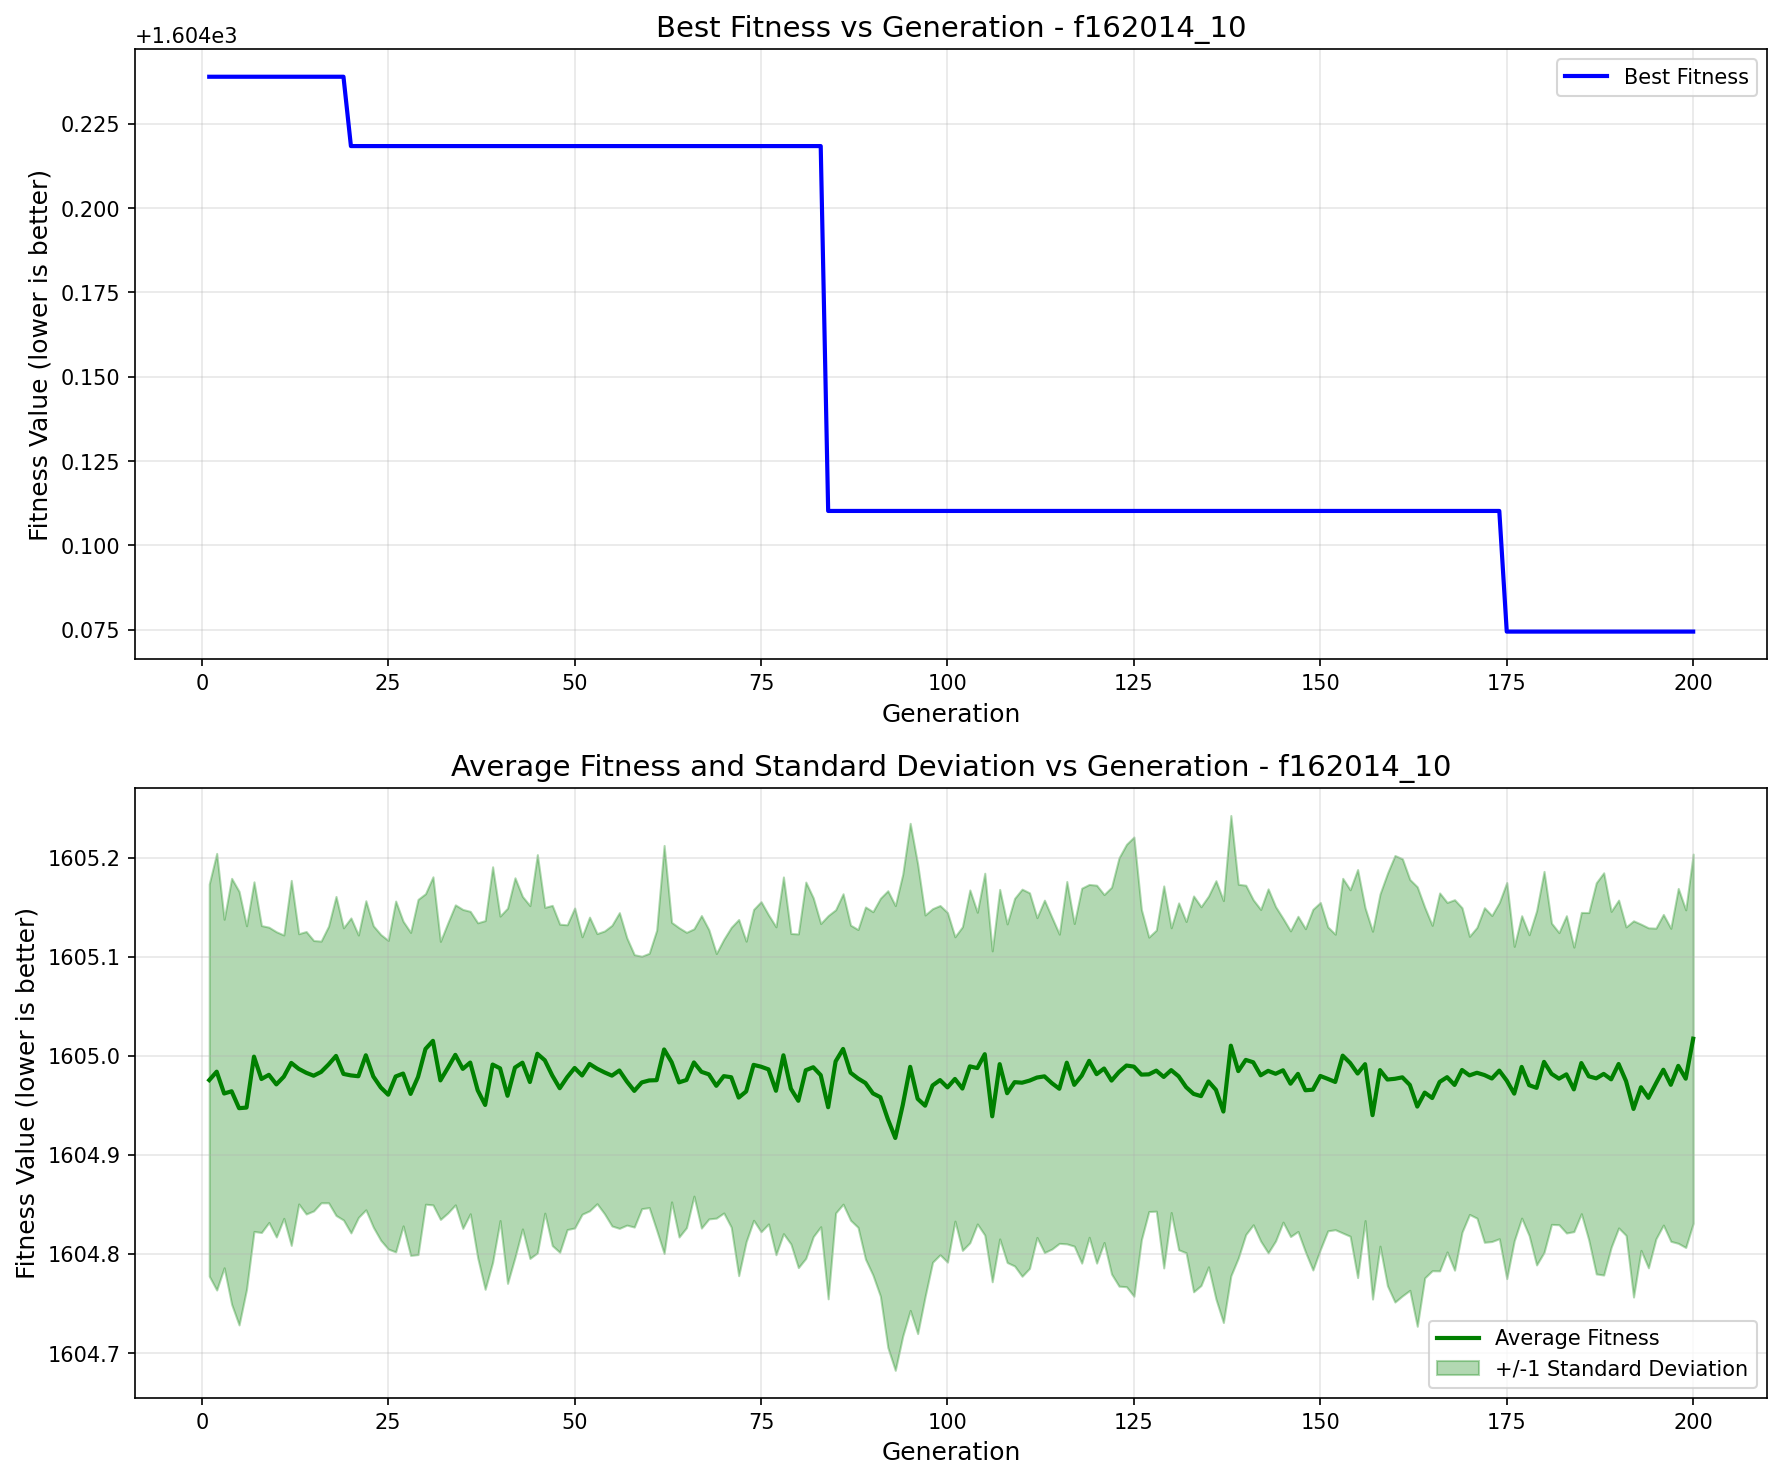

The file beside this chart, header and first rows:
generation, best_fitness, best_individual, mean_fitness, std_dev
1, 1604, [1, 0, 1, 0, 1, 1, 0, 1, 1, 0, 1, 1, 1, …, 1605, 0.1979
2, 1604, [1, 0, 1, 0, 1, 1, 0, 1, 1, 0, 1, 1, 1, …, 1605, 0.2203
3, 1604, [1, 0, 1, 0, 1, 1, 0, 1, 1, 0, 1, 1, 1, …, 1605, 0.1758
4, 1604, [1, 0, 1, 0, 1, 1, 0, 1, 1, 0, 1, 1, 1, …, 1605, 0.2149
5, 1604, [1, 0, 1, 0, 1, 1, 0, 1, 1, 0, 1, 1, 1, …, 1605, 0.2187
6, 1604, [1, 0, 1, 0, 1, 1, 0, 1, 1, 0, 1, 1, 1, …, 1605, 0.1834
7, 1604, [1, 0, 1, 0, 1, 1, 0, 1, 1, 0, 1, 1, 1, …, 1605, 0.1764
8, 1604, [1, 0, 1, 0, 1, 1, 0, 1, 1, 0, 1, 1, 1, …, 1605, 0.1549
9, 1604, [1, 0, 1, 0, 1, 1, 0, 1, 1, 0, 1, 1, 1, …, 1605, 0.149
10, 1604, [1, 0, 1, 0, 1, 1, 0, 1, 1, 0, 1, 1, 1, …, 1605, 0.154
11, 1604, [1, 0, 1, 0, 1, 1, 0, 1, 1, 0, 1, 1, 1, …, 1605, 0.143
12, 1604, [1, 0, 1, 0, 1, 1, 0, 1, 1, 0, 1, 1, 1, …, 1605, 0.1842
13, 1604, [1, 0, 1, 0, 1, 1, 0, 1, 1, 0, 1, 1, 1, …, 1605, 0.1364
14, 1604, [1, 0, 1, 0, 1, 1, 0, 1, 1, 0, 1, 1, 1, …, 1605, 0.1425
15, 1604, [1, 0, 1, 0, 1, 1, 0, 1, 1, 0, 1, 1, 1, …, 1605, 0.1364
16, 1604, [1, 0, 1, 0, 1, 1, 0, 1, 1, 0, 1, 1, 1, …, 1605, 0.132
17, 1604, [1, 0, 1, 0, 1, 1, 0, 1, 1, 0, 1, 1, 1, …, 1605, 0.1396
18, 1604, [1, 0, 1, 0, 1, 1, 0, 1, 1, 0, 1, 1, 1, …, 1605, 0.161
19, 1604, [1, 0, 1, 0, 1, 1, 0, 1, 1, 0, 1, 1, 1, …, 1605, 0.1474
20, 1604, [1, 1, 0, 1, 1, 2, 2, 1, 2, 1, 0, 1, 2, …, 1605, 0.1589
21, 1604, [1, 1, 0, 1, 1, 2, 2, 1, 2, 1, 0, 1, 2, …, 1605, 0.1425
22, 1604, [1, 1, 0, 1, 1, 2, 2, 1, 2, 1, 0, 1, 2, …, 1605, 0.1559
23, 1604, [1, 1, 0, 1, 1, 2, 2, 1, 2, 1, 0, 1, 2, …, 1605, 0.1521
24, 1604, [1, 1, 0, 1, 1, 2, 2, 1, 2, 1, 0, 1, 2, …, 1605, 0.1543
25, 1604, [1, 1, 0, 1, 1, 2, 2, 1, 2, 1, 0, 1, 2, …, 1605, 0.1557
26, 1604, [1, 1, 0, 1, 1, 2, 2, 1, 2, 1, 0, 1, 2, …, 1605, 0.177
27, 1604, [1, 1, 0, 1, 1, 2, 2, 1, 2, 1, 0, 1, 2, …, 1605, 0.1537
28, 1604, [1, 1, 0, 1, 1, 2, 2, 1, 2, 1, 0, 1, 2, …, 1605, 0.163
29, 1604, [1, 1, 0, 1, 1, 2, 2, 1, 2, 1, 0, 1, 2, …, 1605, 0.1792
30, 1604, [1, 1, 0, 1, 1, 2, 2, 1, 2, 1, 0, 1, 2, …, 1605, 0.1567
31, 1604, [1, 1, 0, 1, 1, 2, 2, 1, 2, 1, 0, 1, 2, …, 1605, 0.1655
32, 1604, [1, 1, 0, 1, 1, 2, 2, 1, 2, 1, 0, 1, 2, …, 1605, 0.1403
33, 1604, [1, 1, 0, 1, 1, 2, 2, 1, 2, 1, 0, 1, 2, …, 1605, 0.1464
34, 1604, [1, 1, 0, 1, 1, 2, 2, 1, 2, 1, 0, 1, 2, …, 1605, 0.1514
35, 1604, [1, 1, 0, 1, 1, 2, 2, 1, 2, 1, 0, 1, 2, …, 1605, 0.1609
36, 1604, [1, 1, 0, 1, 1, 2, 2, 1, 2, 1, 0, 1, 2, …, 1605, 0.1526
37, 1604, [1, 1, 0, 1, 1, 2, 2, 1, 2, 1, 0, 1, 2, …, 1605, 0.169
38, 1604, [1, 1, 0, 1, 1, 2, 2, 1, 2, 1, 0, 1, 2, …, 1605, 0.186
39, 1604, [1, 1, 0, 1, 1, 2, 2, 1, 2, 1, 0, 1, 2, …, 1605, 0.1996
40, 1604, [1, 1, 0, 1, 1, 2, 2, 1, 2, 1, 0, 1, 2, …, 1605, 0.1536
41, 1604, [1, 1, 0, 1, 1, 2, 2, 1, 2, 1, 0, 1, 2, …, 1605, 0.1893
42, 1604, [1, 1, 0, 1, 1, 2, 2, 1, 2, 1, 0, 1, 2, …, 1605, 0.1915
43, 1604, [1, 1, 0, 1, 1, 2, 2, 1, 2, 1, 0, 1, 2, …, 1605, 0.1678
44, 1604, [1, 1, 0, 1, 1, 2, 2, 1, 2, 1, 0, 1, 2, …, 1605, 0.178
45, 1604, [1, 1, 0, 1, 1, 2, 2, 1, 2, 1, 0, 1, 2, …, 1605, 0.201
46, 1604, [1, 1, 0, 1, 1, 2, 2, 1, 2, 1, 0, 1, 2, …, 1605, 0.1543
47, 1604, [1, 1, 0, 1, 1, 2, 2, 1, 2, 1, 0, 1, 2, …, 1605, 0.1716
48, 1604, [1, 1, 0, 1, 1, 2, 2, 1, 2, 1, 0, 1, 2, …, 1605, 0.1655
49, 1604, [1, 1, 0, 1, 1, 2, 2, 1, 2, 1, 0, 1, 2, …, 1605, 0.1538
50, 1604, [1, 1, 0, 1, 1, 2, 2, 1, 2, 1, 0, 1, 2, …, 1605, 0.1614
51, 1604, [1, 1, 0, 1, 1, 2, 2, 1, 2, 1, 0, 1, 2, …, 1605, 0.14
52, 1604, [1, 1, 0, 1, 1, 2, 2, 1, 2, 1, 0, 1, 2, …, 1605, 0.1482
53, 1604, [1, 1, 0, 1, 1, 2, 2, 1, 2, 1, 0, 1, 2, …, 1605, 0.1363
54, 1604, [1, 1, 0, 1, 1, 2, 2, 1, 2, 1, 0, 1, 2, …, 1605, 0.1427
55, 1604, [1, 1, 0, 1, 1, 2, 2, 1, 2, 1, 0, 1, 2, …, 1605, 0.1517
56, 1604, [1, 1, 0, 1, 1, 2, 2, 1, 2, 1, 0, 1, 2, …, 1605, 0.1593
57, 1604, [1, 1, 0, 1, 1, 2, 2, 1, 2, 1, 0, 1, 2, …, 1605, 0.1449
58, 1604, [1, 1, 0, 1, 1, 2, 2, 1, 2, 1, 0, 1, 2, …, 1605, 0.1374
59, 1604, [1, 1, 0, 1, 1, 2, 2, 1, 2, 1, 0, 1, 2, …, 1605, 0.1274
60, 1604, [1, 1, 0, 1, 1, 2, 2, 1, 2, 1, 0, 1, 2, …, 1605, 0.1283
... 140 more rows
